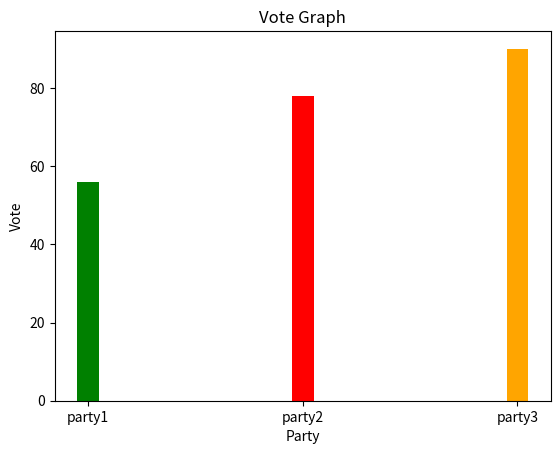

The matplotlib source for this figure:
import matplotlib.pyplot as plt
x = ['party1','party2','party3']
y = [56,78,90]
plt.bar(x,y,width=0.1,color=['green','red','orange'])
plt.xlabel('Party')
plt.ylabel('Vote')
plt.title('Vote Graph')
plt.show()